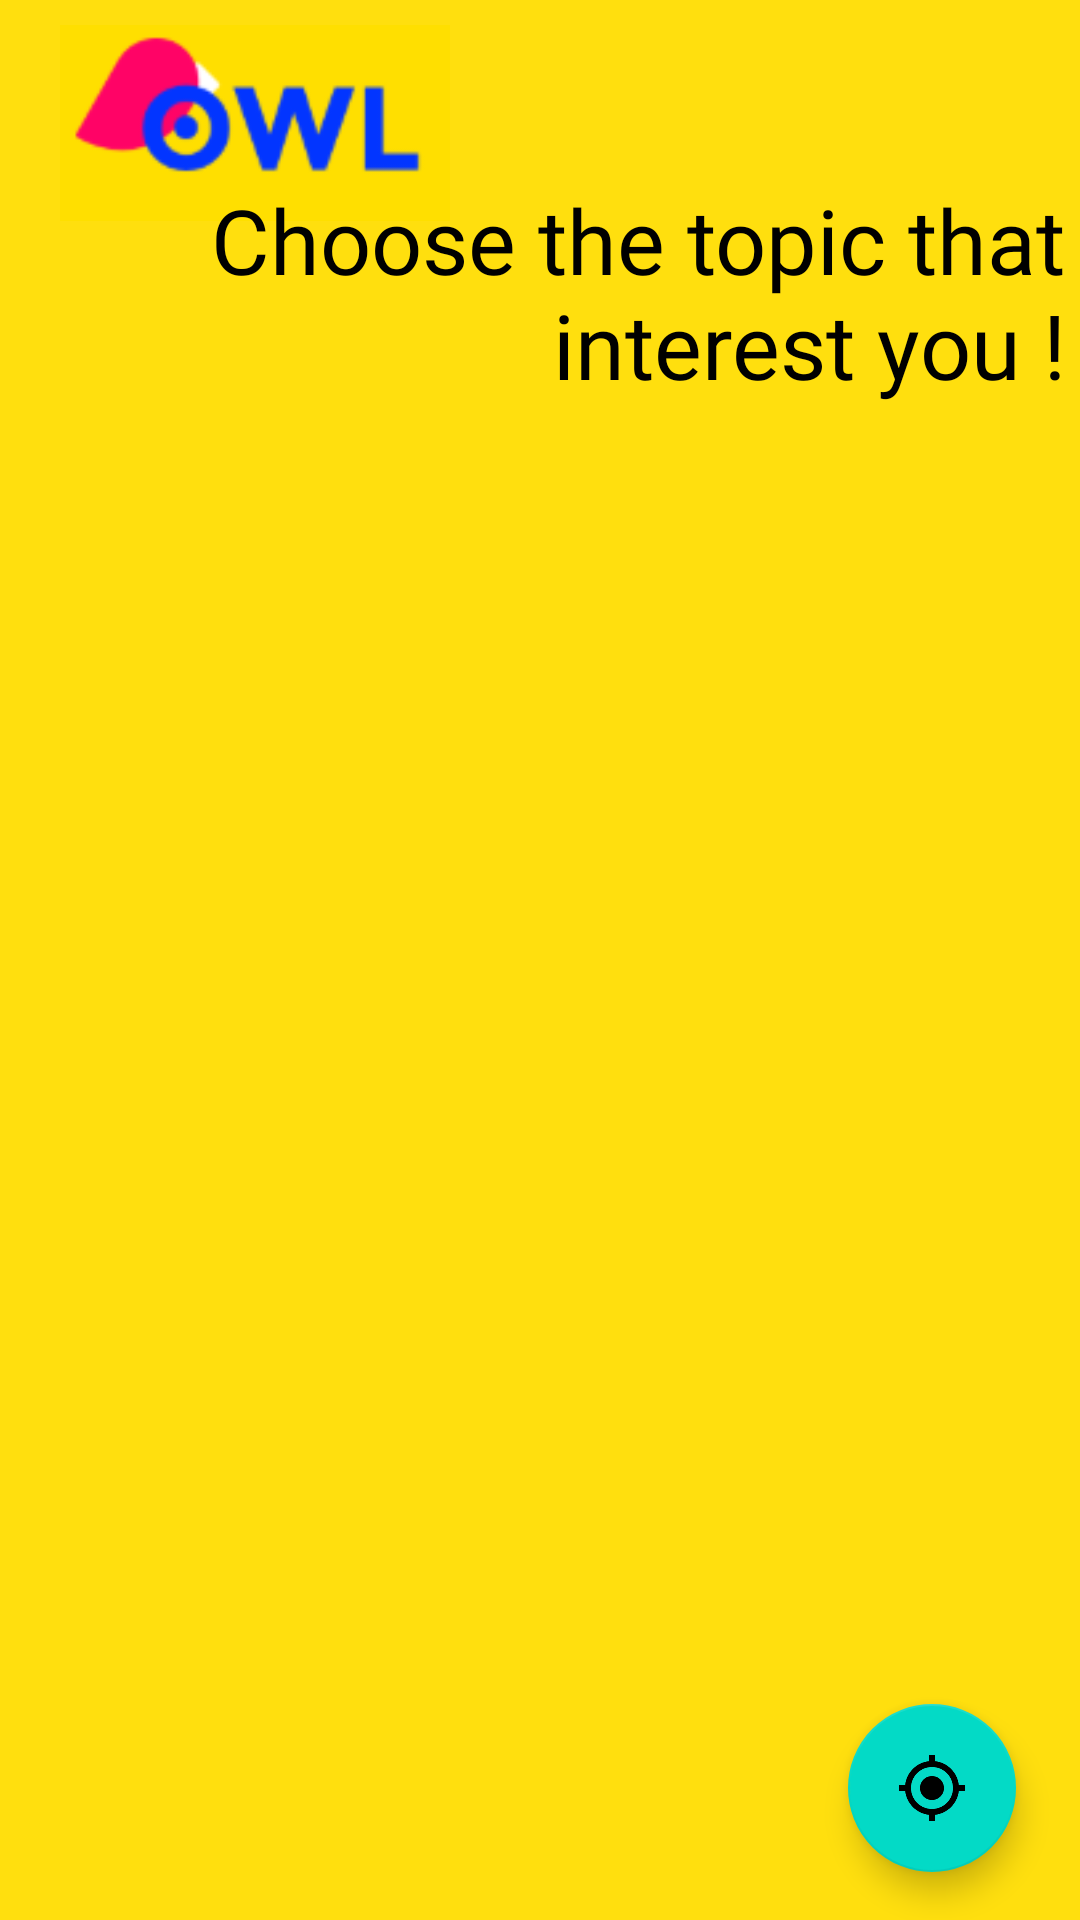

Write the Android layout XML for this screen, with the resource values it uses.
<!-- AndroidManifest.xml: application theme Theme.Shrine -->
<!-- res/layout/activity_choose_categoty.xml -->
<?xml version="1.0" encoding="utf-8"?>
<androidx.constraintlayout.widget.ConstraintLayout xmlns:android="http://schemas.android.com/apk/res/android"
    xmlns:app="http://schemas.android.com/apk/res-auto"
    xmlns:tools="http://schemas.android.com/tools"
    android:layout_width="match_parent"
    android:layout_height="match_parent"
    android:background="@color/yellowtheme"
    tools:context=".ChooseCategoty">


    <ImageView
        android:id="@+id/imageView"
        android:layout_width="130dp"
        android:layout_height="70dp"
        android:layout_marginStart="20dp"
        android:layout_marginLeft="20dp"
        android:layout_marginTop="27dp"
        app:layout_constraintBottom_toTopOf="@+id/textView"
        app:layout_constraintStart_toStartOf="parent"
        app:layout_constraintTop_toTopOf="parent"
        app:srcCompat="@mipmap/owl" />

    <TextView
        android:id="@+id/textView"
        android:layout_width="wrap_content"
        android:layout_height="wrap_content"
        android:layout_marginBottom="500dp"
        android:fontFamily="@font/rubikbold"
        android:padding="5dp"
        android:text="Choose the topic that interest you !"
        android:textAlignment="textEnd"
        android:textColor="#000"
        android:textSize="30sp"
        app:layout_constraintBottom_toBottomOf="parent"
        app:layout_constraintEnd_toEndOf="parent"
        app:layout_constraintHorizontal_bias="0.0"
        app:layout_constraintStart_toStartOf="parent"
        tools:ignore="RtlCompat" />

    <com.google.android.material.floatingactionbutton.FloatingActionButton
        android:id="@+id/fab"
        android:layout_width="wrap_content"
        android:layout_height="wrap_content"
        android:layout_gravity="bottom|end"
        android:layout_margin="@dimen/fab_margin"
        android:clickable="true"
        android:theme="@style/Platform.MaterialComponents"

        android:onClick="fabclicked"

        app:layout_constraintBottom_toBottomOf="parent"
        app:layout_constraintEnd_toEndOf="parent"
        app:layout_constraintHorizontal_bias="0.98"
        app:layout_constraintStart_toStartOf="parent"
        app:layout_constraintTop_toTopOf="parent"
        app:layout_constraintVertical_bias="1.0"
        app:srcCompat="@drawable/ic_gps_fixed_black_24dp"
        tools:ignore="VectorDrawableCompat"
        android:focusable="true" />

    <androidx.recyclerview.widget.RecyclerView
        android:id="@+id/categoryrv"
        android:layout_width="369dp"
        android:layout_height="368dp"
        android:layout_marginStart="20dp"
        android:layout_marginLeft="20dp"
        android:layout_marginTop="27dp"
        android:layout_marginEnd="22dp"
        android:layout_marginRight="22dp"
        app:layout_constraintBottom_toTopOf="@+id/fab"
        app:layout_constraintEnd_toEndOf="parent"
        app:layout_constraintStart_toStartOf="parent"
        app:layout_constraintTop_toBottomOf="@+id/textView"
        app:layout_constraintVertical_bias="0.13" />
</androidx.constraintlayout.widget.ConstraintLayout>
<!-- resources referenced by this layout -->
<resources>
  <color name="yellowtheme">#F3FFDE03</color>
  <dimen name="fab_margin">16dp</dimen>
  <!-- drawable ic_gps_fixed_black_24dp (drawable) -->
  <vector xmlns:android="http://schemas.android.com/apk/res/android"
          android:width="30dp"
          android:height="30dp"
          android:viewportWidth="24.0"
          android:viewportHeight="24.0">
      <path
          android:fillColor="#FFF"
          android:pathData="M12,8c-2.21,0 -4,1.79 -4,4s1.79,4 4,4 4,-1.79 4,-4 -1.79,-4 -4,-4zM20.94,11c-0.46,-4.17 -3.77,-7.48 -7.94,-7.94L13,1h-2v2.06C6.83,3.52 3.52,6.83 3.06,11L1,11v2h2.06c0.46,4.17 3.77,7.48 7.94,7.94L11,23h2v-2.06c4.17,-0.46 7.48,-3.77 7.94,-7.94L23,13v-2h-2.06zM12,19c-3.87,0 -7,-3.13 -7,-7s3.13,-7 7,-7 7,3.13 7,7 -3.13,7 -7,7z"/>
  </vector>
  <!-- mipmap owl: png bitmap (mipmap-xxhdpi, 4675 bytes) -->
  <style name="Theme.Shrine" parent="Theme.MaterialComponents.Light.NoActionBar">
          
          <item name="colorPrimary">@color/colorPrimary</item>
          <item name="colorPrimaryDark">@color/colorPrimaryDark</item>
          <item name="colorAccent">@color/colorAccent</item>
          <item name="android:windowLightStatusBar" tools:targetApi="m">true</item>
          <item name="android:textColorPrimary">@color/colorAccent</item>
      </style>
  <color name="colorPrimary">#008577</color>
  <color name="colorPrimaryDark">#FFC000</color>
  <color name="colorAccent">#0336FF</color>
</resources>
